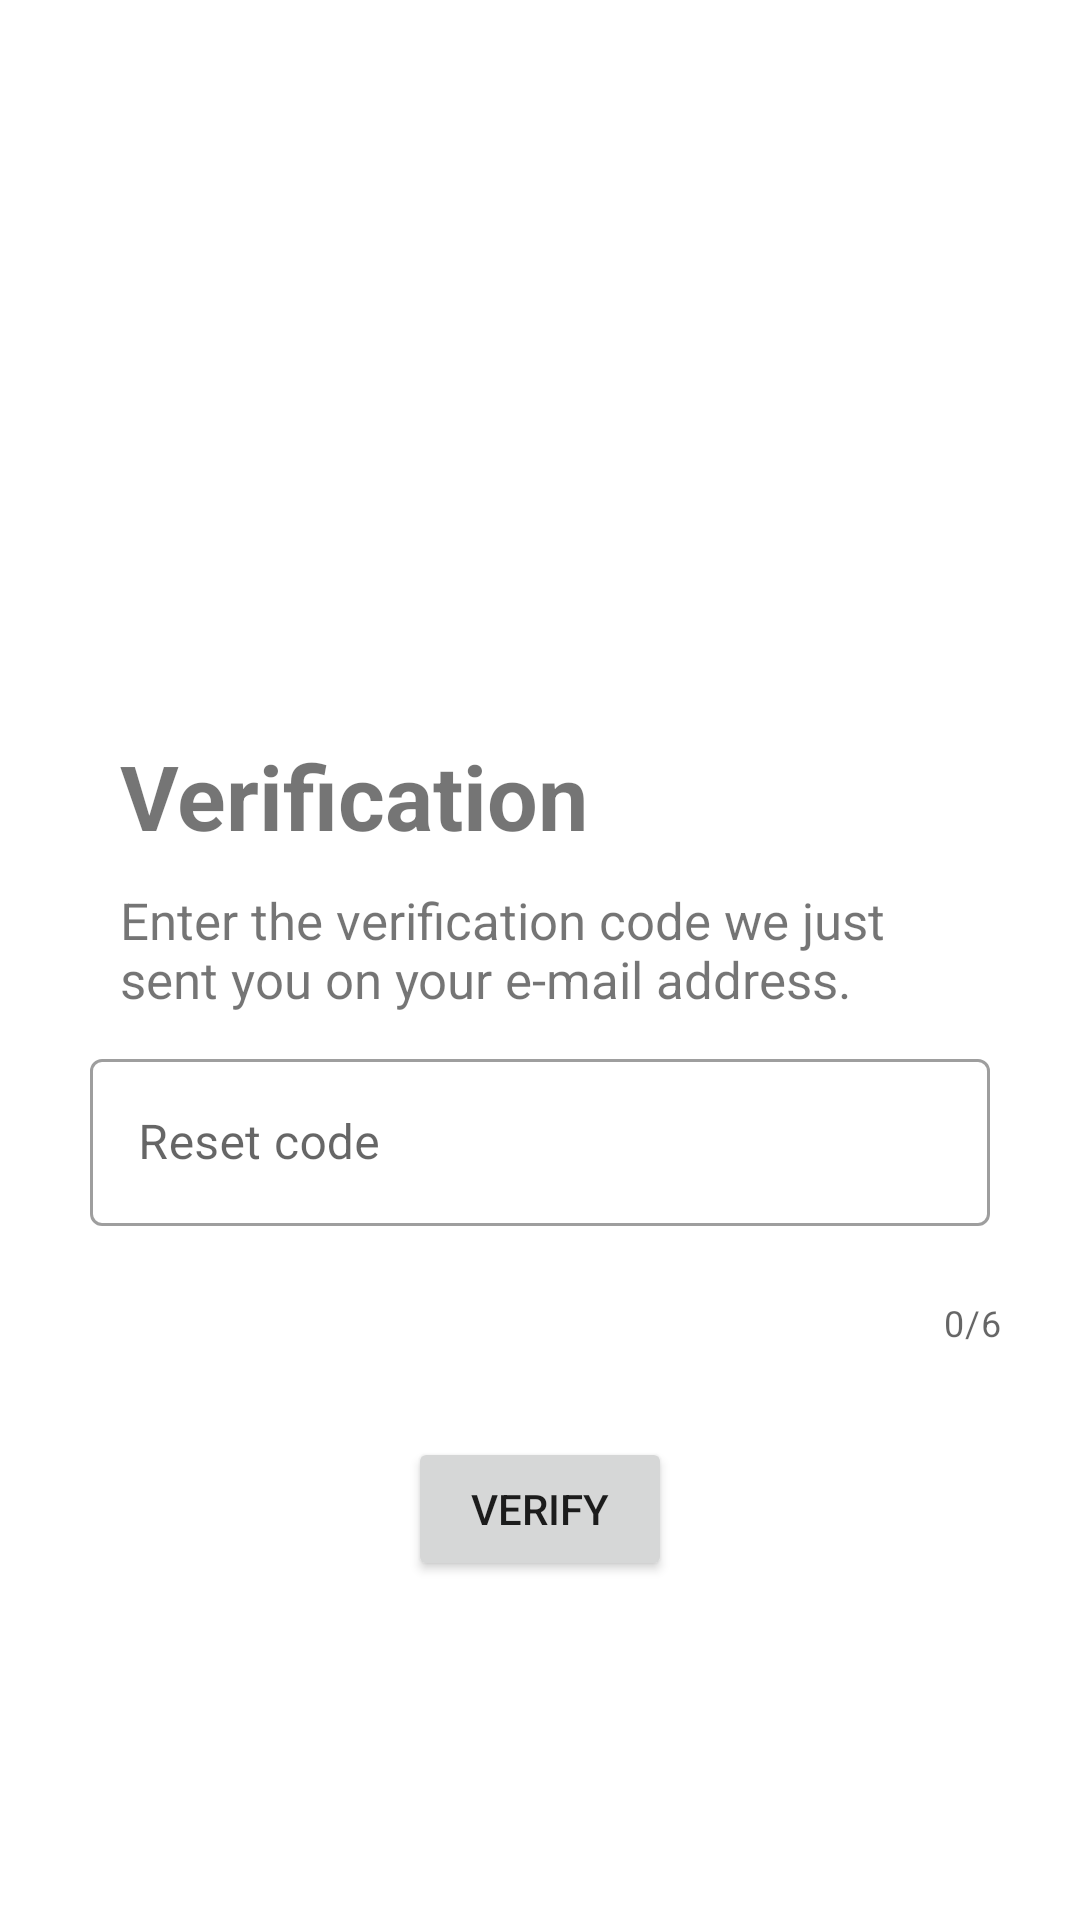

Produce the Android XML layout that renders to this screen, including the resource entries it uses.
<!-- AndroidManifest.xml: application theme Theme.PIMProject -->
<!-- res/layout/activity_verification_code.xml -->
<ScrollView xmlns:android="http://schemas.android.com/apk/res/android"
    xmlns:app="http://schemas.android.com/apk/res-auto"
    xmlns:tools="http://schemas.android.com/tools"
    android:layout_width="match_parent"
    android:layout_height="match_parent"
    tools:context=".activities.VerificationCodeActivity">

    <LinearLayout
        android:layout_width="match_parent"
        android:layout_height="wrap_content"
        android:orientation="vertical" >

        <ImageView
            android:layout_width="125dp"
            android:layout_height="155dp"
            android:layout_marginTop="50dp"
            android:layout_gravity="center"
            android:backgroundTint="@color/colorPrimary"
            android:background="@drawable/ic_key"
            android:contentDescription="@string/image" />

        <TextView
            android:layout_width="match_parent"
            android:layout_height="wrap_content"
            android:layout_marginTop="40dp"
            android:layout_marginStart="40dp"
            android:layout_marginEnd="40dp"
            android:textStyle="bold"
            android:textSize="30sp"
            android:text="@string/verification"
            />

        <TextView
            android:layout_width="match_parent"
            android:layout_height="wrap_content"
            android:layout_marginTop="10dp"
            android:layout_marginStart="40dp"
            android:layout_marginEnd="40dp"
            android:textSize="17sp"
            android:text="@string/enter_the_verification_code_we_just_sent_you_on_your_e_mail_address" />

        <com.google.android.material.textfield.TextInputLayout
            android:id="@+id/verificationCode_txtInput_code"
            style="@style/Widget.MaterialComponents.TextInputLayout.OutlinedBox"
            android:layout_width="match_parent"
            android:layout_height="wrap_content"
            android:layout_margin="10dp"
            app:errorEnabled="true"
            android:hint="@string/reset_code"
            app:endIconMode="clear_text"
            app:endIconTint="@color/colorPrimary"
            app:counterEnabled="true"
            app:counterMaxLength="6">

            <com.google.android.material.textfield.TextInputEditText
                android:id="@+id/verificationCode_edit_code"
                android:layout_width="match_parent"
                android:layout_height="wrap_content"
                android:layout_margin="20dp"
                android:drawableStart="@drawable/ic_key"
                android:drawablePadding="10dp"
                android:inputType="number"
                android:maxLength="6"/>
        </com.google.android.material.textfield.TextInputLayout>


        <Button
            android:id="@+id/btn_verificationCode_verify"
            android:layout_width="wrap_content"
            android:layout_height="wrap_content"
            android:layout_gravity="center"
            android:paddingStart="20dp"
            android:paddingEnd="20dp"
            android:layout_margin="20dp"
            android:text="@string/verify" />

    </LinearLayout>
</ScrollView>
<!-- resources referenced by this layout -->
<resources>
  <color name="colorPrimary">#00DEF4</color>
  <string name="enter_the_verification_code_we_just_sent_you_on_your_e_mail_address">Enter the verification code we just sent you on your e-mail address.</string>
  <string name="image">image</string>
  <string name="reset_code">Reset code</string>
  <string name="verification">Verification</string>
  <string name="verify">Verify</string>
  <style name="Theme.PIMProject" parent="Base.Theme.PIMProject" />
  <style name="Base.Theme.PIMProject" parent="Theme.MaterialComponents.DayNight.NoActionBar">
          
          <item name="colorPrimary">@color/colorPrimary</item>
          <item name="colorPrimaryVariant">@color/colorPrimaryDark</item>
          <item name="colorOnPrimary">@color/white</item>
          
          <item name="colorSecondary">@color/colorPrimary</item>
          <item name="colorSecondaryVariant">@color/colorPrimaryDark</item>
          <item name="colorOnSecondary">@color/black</item>
  
          <item name="android:statusBarColor">?attr/colorPrimary</item>
          <item name="android:windowLightStatusBar">true</item>
      </style>
  <color name="colorPrimaryDark">#1C00A1</color>
  <color name="white">#FFFFFFFF</color>
  <color name="black">#FF000000</color>
</resources>
